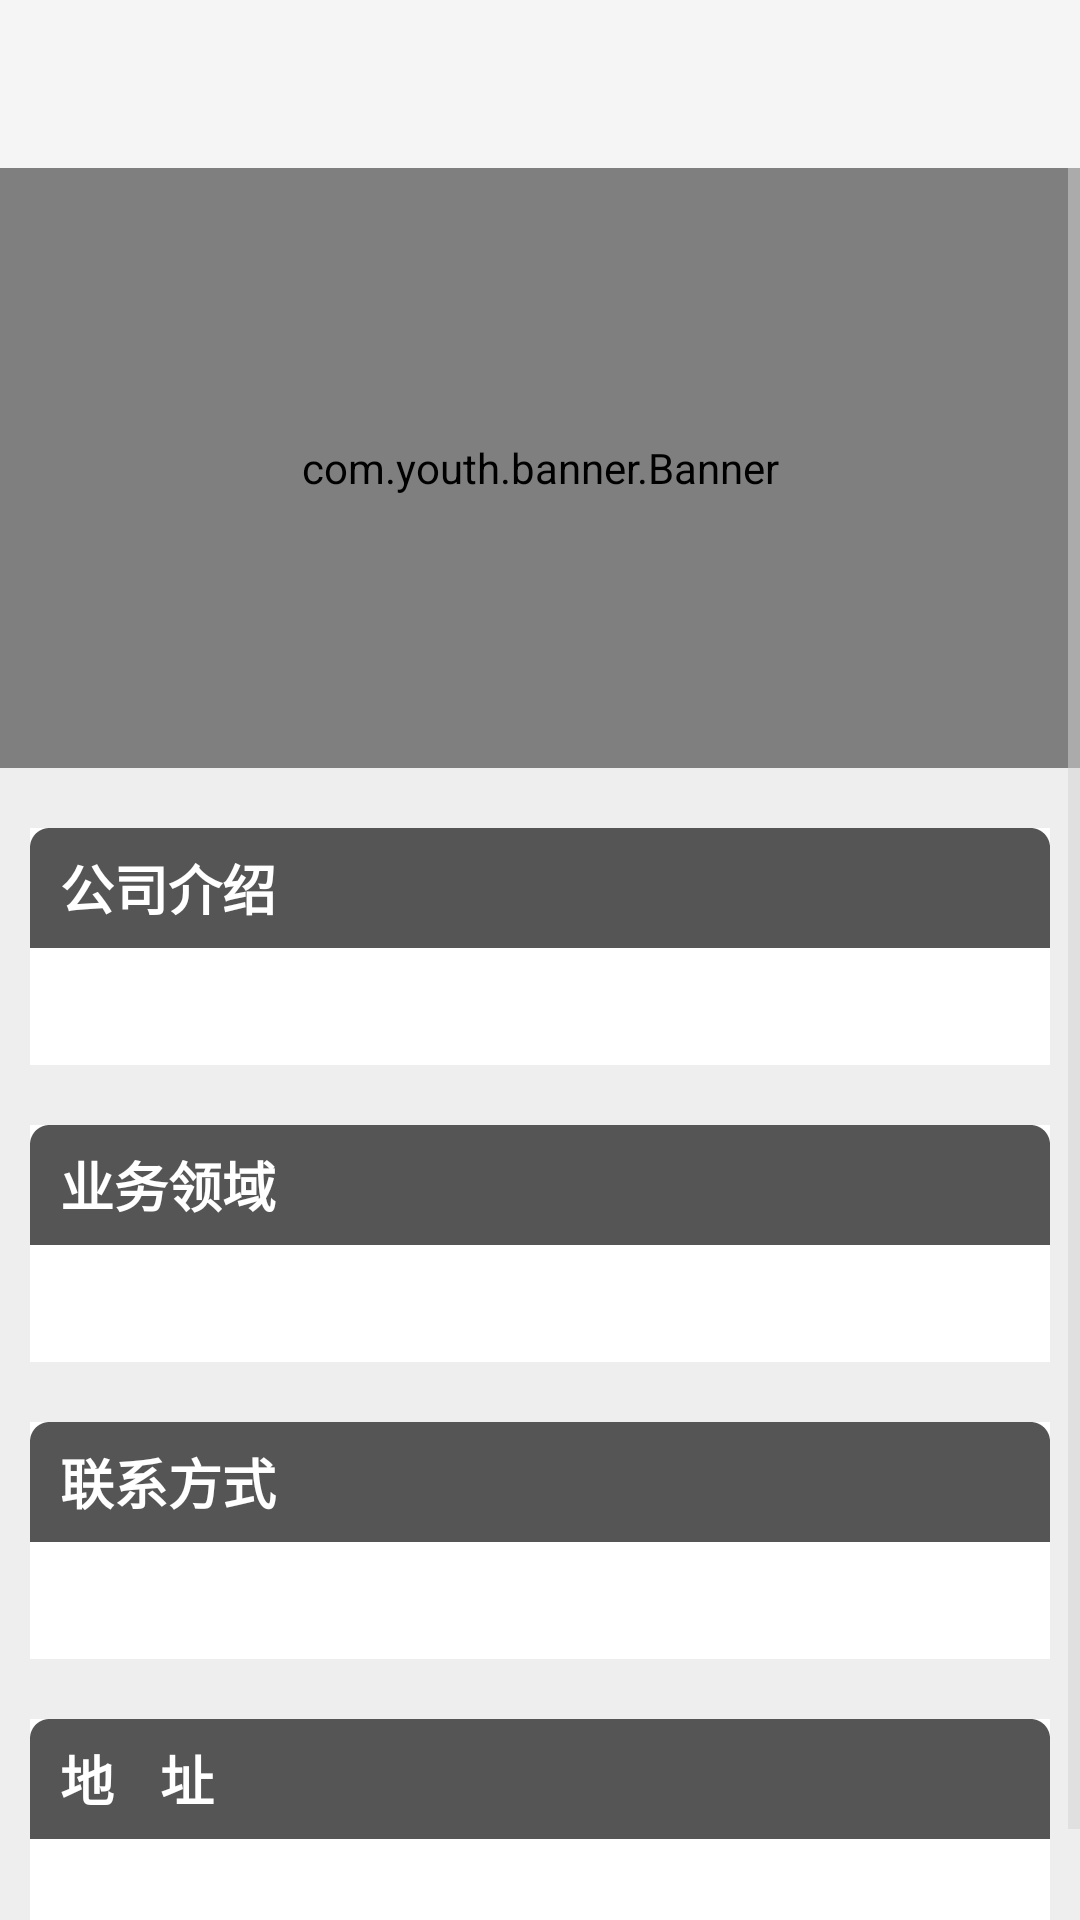

Produce the Android XML layout that renders to this screen, including the resource entries it uses.
<!-- AndroidManifest.xml: application theme NoTheme -->
<!-- res/layout/activity_aboutus.xml -->
<?xml version="1.0" encoding="utf-8"?>
<LinearLayout xmlns:android="http://schemas.android.com/apk/res/android"
    android:orientation="vertical" android:layout_width="match_parent"
    android:layout_height="match_parent"
    android:fitsSystemWindows="true">

    <include layout="@layout/toolbar_normal"
        android:id="@+id/toolbar_aboutUS"/>
    <ScrollView
        android:layout_width="match_parent"
        android:layout_height="match_parent">
    <LinearLayout
        android:layout_width="match_parent"
        android:layout_height="match_parent"
        android:background="@color/gray_little"
        android:orientation="vertical">

        <com.youth.banner.Banner
            android:id="@+id/banner_aboutUS"
            android:layout_width="match_parent"
            android:layout_height="200dp" />

        <LinearLayout
            android:layout_marginTop="20dp"
            android:layout_width="match_parent"
            android:layout_height="wrap_content"
            android:orientation="vertical"
            android:background="@color/white"
            android:layout_marginLeft="10dp"
            android:layout_marginRight="10dp">
            <TextView
                android:layout_width="match_parent"
                android:layout_height="@dimen/btn_height"
                android:paddingLeft="10dp"
                android:background="@drawable/tv_head_border"
                android:text="@string/title_introduce"
                android:textColor="@color/white"
                android:textSize="18dp"
                android:textStyle="bold"
                android:gravity="left|center_vertical"/>
            <TextView
                android:id="@+id/tv_aboutUS_introduce"
                android:layout_width="match_parent"
                android:layout_height="wrap_content"
                android:singleLine="false"
                android:padding="10dp" />
        </LinearLayout>
        <LinearLayout
            android:layout_marginTop="20dp"
            android:layout_width="match_parent"
            android:layout_height="wrap_content"
            android:orientation="vertical"
            android:background="@color/white"
            android:layout_marginLeft="10dp"
            android:layout_marginRight="10dp">
            <TextView
                android:layout_width="match_parent"
                android:layout_height="@dimen/btn_height"
                android:paddingLeft="10dp"
                android:background="@drawable/tv_head_border"
                android:text="@string/title_business"
                android:textColor="@color/white"
                android:textSize="18dp"
                android:textStyle="bold"
                android:gravity="left|center_vertical"/>
            <TextView
                android:id="@+id/tv_aboutUS_business"
                android:layout_width="match_parent"
                android:layout_height="wrap_content"
                android:singleLine="false"
                android:padding="10dp" />
        </LinearLayout>
        <LinearLayout
            android:layout_marginTop="20dp"
            android:layout_width="match_parent"
            android:layout_height="wrap_content"
            android:orientation="vertical"
            android:background="@color/white"
            android:layout_marginLeft="10dp"
            android:layout_marginRight="10dp">
            <TextView
                android:layout_width="match_parent"
                android:layout_height="@dimen/btn_height"
                android:paddingLeft="10dp"
                android:background="@drawable/tv_head_border"
                android:text="@string/title_phone"
                android:textColor="@color/white"
                android:textSize="18dp"
                android:textStyle="bold"
                android:gravity="left|center_vertical"/>
            <TextView
                android:id="@+id/tv_aboutUS_phone"
                android:layout_width="match_parent"
                android:layout_height="wrap_content"
                android:singleLine="false"
                android:padding="10dp" />
        </LinearLayout>
        <LinearLayout
            android:layout_marginTop="20dp"
            android:layout_marginBottom="20dp"
            android:layout_width="match_parent"
            android:layout_height="wrap_content"
            android:orientation="vertical"
            android:background="@color/white"
            android:layout_marginLeft="10dp"
            android:layout_marginRight="10dp">
            <TextView
                android:layout_width="match_parent"
                android:layout_height="@dimen/btn_height"
                android:paddingLeft="10dp"
                android:background="@drawable/tv_head_border"
                android:text="@string/title_address"
                android:textColor="@color/white"
                android:textSize="18dp"
                android:textStyle="bold"
                android:gravity="left|center_vertical"/>
            <TextView
                android:id="@+id/tv_aboutUS_address"
                android:layout_width="match_parent"
                android:layout_height="wrap_content"
                android:singleLine="false"
                android:padding="10dp" />
        </LinearLayout>
    </LinearLayout>
    </ScrollView>

</LinearLayout>
<!-- res/layout/toolbar_normal.xml (included above) -->
<?xml version="1.0" encoding="utf-8"?>
<android.support.v7.widget.Toolbar xmlns:android="http://schemas.android.com/apk/res/android"
    xmlns:app="http://schemas.android.com/apk/res-auto"
    android:orientation="vertical"
    android:layout_width="match_parent"
    android:layout_height="wrap_content"
    android:background="?attr/colorPrimary"
    android:minHeight="?attr/actionBarSize"
    app:popupTheme="@style/ThemeOverlay.AppCompat.Light"
    app:theme="@style/ThemeOverlay.AppCompat.Dark.ActionBar"
    fitsSystemWindows="true">

    <TextView
        android:id="@+id/tv_toolbar_normalTitle"
        android:layout_width="wrap_content"
        android:layout_height="match_parent"
        android:layout_gravity="center"
        android:textSize="20dp"
        android:textColor="@color/white"/>


</android.support.v7.widget.Toolbar>
<!-- resources referenced by this layout -->
<resources>
  <color name="gray_little">#EEEEEE</color>
  <color name="white">#ffffff</color>
  <dimen name="btn_height">40dp</dimen>
  <!-- drawable tv_head_border (drawable) -->
  <?xml version="1.0" encoding="utf-8"?>
  <shape xmlns:android="http://schemas.android.com/apk/res/android">
      
      <corners
          android:topLeftRadius="6dp"
          android:topRightRadius="6dp" />
  
      
      <solid
          android:color="@color/status_bar"/>
  
      
      <stroke
          android:width="1dp"
          android:color="@color/status_bar"
          android:dashWidth="1dp" />
  </shape>
  <string name="title_address">地\t\t\t址</string>
  <string name="title_business">业务领域</string>
  <string name="title_introduce">公司介绍</string>
  <string name="title_phone">联系方式</string>
  <style name="NoTheme" parent="Theme.AppCompat.Light.NoActionBar">
  
          <item name="android:textColorHint">@color/white</item>
          <item name="colorControlNormal">@color/gray</item>
          <item name="colorControlActivated">@color/white</item>
          <item name="colorControlHighlight">@color/white</item>
          <item name="android:windowTranslucentStatus">true</item>
      </style>
  <color name="status_bar">#555555</color>
  <color name="gray">#D5D5D5</color>
</resources>
